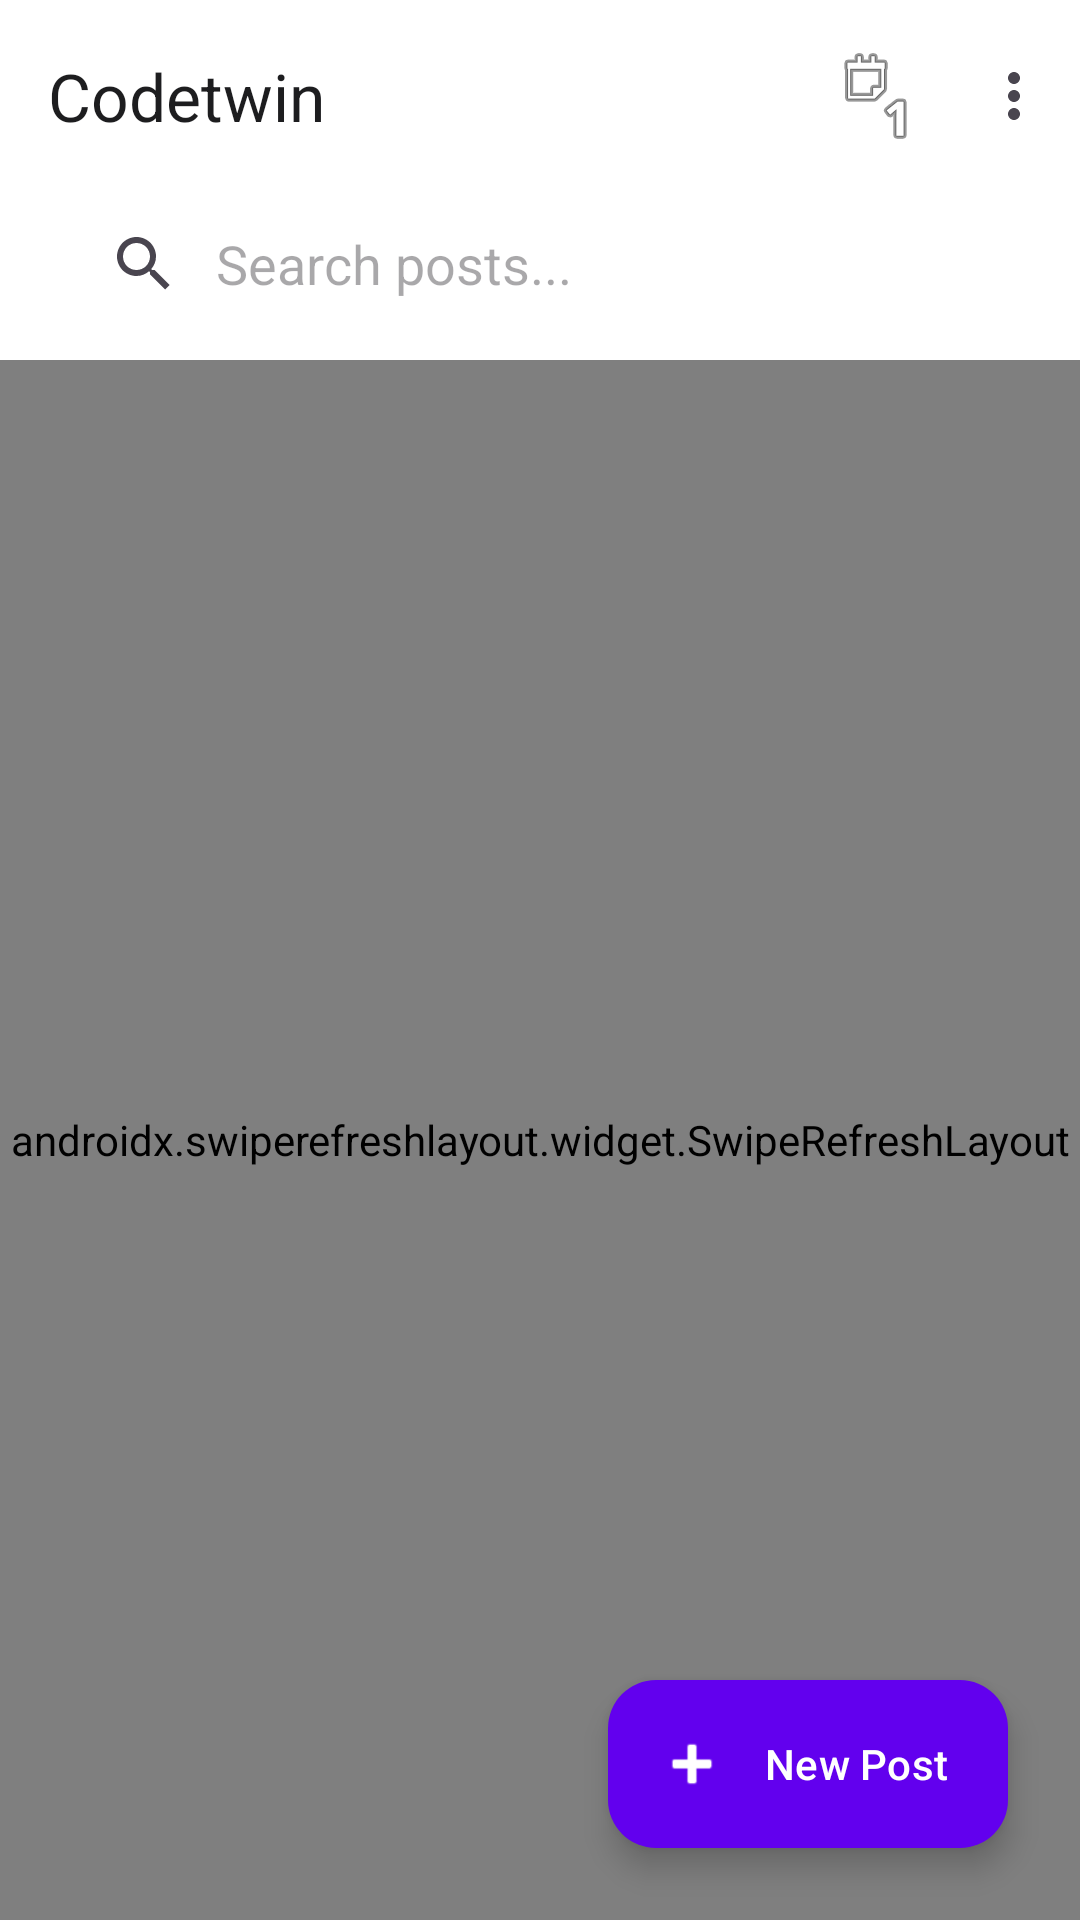

Produce the Android XML layout that renders to this screen, including the resource entries it uses.
<!-- AndroidManifest.xml: application theme Theme.Codetwin -->
<!-- res/layout/activity_home.xml -->
<?xml version="1.0" encoding="utf-8"?>
<androidx.constraintlayout.widget.ConstraintLayout
    xmlns:android="http://schemas.android.com/apk/res/android"
    xmlns:app="http://schemas.android.com/apk/res-auto"
    android:fitsSystemWindows="true"
    android:background="@color/background"
    android:layout_width="match_parent"
    android:layout_height="match_parent">

    <com.google.android.material.appbar.AppBarLayout
        android:id="@+id/appBarLayout"
        android:layout_width="match_parent"
        android:layout_height="wrap_content"
        android:background="@color/surface"
        app:layout_constraintTop_toTopOf="parent">

        <androidx.appcompat.widget.Toolbar
            android:id="@+id/toolbar"
            android:layout_width="match_parent"
            android:layout_height="?attr/actionBarSize"
            app:title="Codetwin"
            app:titleTextColor="@color/onSurface"
            app:menu="@menu/home_menu"/>

        <androidx.appcompat.widget.SearchView
            android:id="@+id/searchView"
            android:layout_width="match_parent"
            android:layout_height="wrap_content"
            android:layout_marginHorizontal="16dp"
            android:layout_marginBottom="8dp"
            android:background="@drawable/bg_search_bar"
            app:iconifiedByDefault="false"
            app:queryHint="Search posts..."
            app:queryBackground="@android:color/transparent" />
    </com.google.android.material.appbar.AppBarLayout>

    <androidx.swiperefreshlayout.widget.SwipeRefreshLayout
        android:id="@+id/swipeRefresh"
        android:layout_width="0dp"
        android:layout_height="0dp"
        app:layout_constraintTop_toBottomOf="@id/appBarLayout"
        app:layout_constraintBottom_toBottomOf="parent"
        app:layout_constraintStart_toStartOf="parent"
        app:layout_constraintEnd_toEndOf="parent">

        <FrameLayout
            android:layout_width="match_parent"
            android:layout_height="match_parent">

            <com.facebook.shimmer.ShimmerFrameLayout
                android:id="@+id/shimmerView"
                android:layout_width="match_parent"
                android:layout_height="match_parent"
                android:visibility="gone">

                <LinearLayout
                    android:layout_width="match_parent"
                    android:layout_height="wrap_content"
                    android:orientation="vertical">

                    <include layout="@layout/item_post_shimmer" />

                    <include layout="@layout/item_post_shimmer" />

                    <include layout="@layout/item_post_shimmer" />

                    <include layout="@layout/item_post_shimmer" />
                </LinearLayout>
            </com.facebook.shimmer.ShimmerFrameLayout>

            <androidx.recyclerview.widget.RecyclerView
                android:id="@+id/recyclerPosts"
                android:layout_width="match_parent"
                android:layout_height="match_parent"
                android:clipToPadding="false"
                android:paddingBottom="88dp" />
        </FrameLayout>
    </androidx.swiperefreshlayout.widget.SwipeRefreshLayout>

    <com.google.android.material.floatingactionbutton.ExtendedFloatingActionButton
        android:id="@+id/fabAddPost"
        android:layout_width="wrap_content"
        android:layout_height="wrap_content"
        android:text="New Post"
        android:textColor="@color/onPrimary"
        app:icon="@android:drawable/ic_input_add"
        app:iconTint="@color/onPrimary"
        app:backgroundTint="@color/primary"
        app:layout_constraintBottom_toBottomOf="parent"
        app:layout_constraintEnd_toEndOf="parent"
        android:layout_margin="24dp"/>

</androidx.constraintlayout.widget.ConstraintLayout>
<!-- res/layout/item_post_shimmer.xml (included above) -->
<?xml version="1.0" encoding="utf-8"?>
<com.google.android.material.card.MaterialCardView xmlns:android="http://schemas.android.com/apk/res/android"
    xmlns:app="http://schemas.android.com/apk/res-auto"
    android:layout_width="match_parent"
    android:layout_height="wrap_content"
    android:layout_marginHorizontal="16dp"
    android:layout_marginVertical="8dp"
    app:cardBackgroundColor="@color/surface"
    app:cardCornerRadius="16dp"
    app:cardElevation="0dp"
    app:strokeColor="@color/divider"
    app:strokeWidth="1dp">

    <LinearLayout
        android:layout_width="match_parent"
        android:layout_height="wrap_content"
        android:orientation="vertical"
        android:padding="16dp">

        <LinearLayout
            android:layout_width="match_parent"
            android:layout_height="wrap_content"
            android:gravity="center_vertical"
            android:orientation="horizontal">

            <View
                android:layout_width="32dp"
                android:layout_height="32dp"
                android:background="@android:color/darker_gray" />

            <View
                android:layout_width="100dp"
                android:layout_height="14dp"
                android:layout_marginStart="12dp"
                android:background="@android:color/darker_gray" />
        </LinearLayout>

        <View
            android:layout_width="200dp"
            android:layout_height="20dp"
            android:layout_marginTop="12dp"
            android:background="@android:color/darker_gray" />

        <View
            android:layout_width="match_parent"
            android:layout_height="14dp"
            android:layout_marginTop="8dp"
            android:background="@android:color/darker_gray" />

        <View
            android:layout_width="match_parent"
            android:layout_height="14dp"
            android:layout_marginTop="4dp"
            android:background="@android:color/darker_gray" />

    </LinearLayout>
</com.google.android.material.card.MaterialCardView>
<!-- resources referenced by this layout -->
<resources>
  <color name="background">#F5F5F7</color>
  <color name="divider">#E5E5E7</color>
  <color name="onPrimary">#FFFFFF</color>
  <color name="onSurface">#1D1D1F</color>
  <color name="primary">#6200EE</color>
  <color name="surface">#FFFFFF</color>
  <style name="Theme.Codetwin" parent="Base.Theme.Codetwin" />
  <style name="Base.Theme.Codetwin" parent="Theme.Material3.DayNight.NoActionBar">
          
          <item name="colorPrimary">@color/primary</item>
          <item name="colorPrimaryVariant">@color/primaryVariant</item>
          <item name="colorOnPrimary">@color/onPrimary</item>
          
          <item name="colorSecondary">@color/secondary</item>
          <item name="colorOnSecondary">@color/onSecondary</item>
          
          <item name="android:windowBackground">@color/background</item>
          <item name="colorSurface">@color/surface</item>
          <item name="colorOnSurface">@color/onSurface</item>
          
          <item name="android:statusBarColor">@color/background</item>
      </style>
  <color name="primaryVariant">#3700B3</color>
  <color name="secondary">#03DAC6</color>
  <color name="onSecondary">#000000</color>
</resources>
